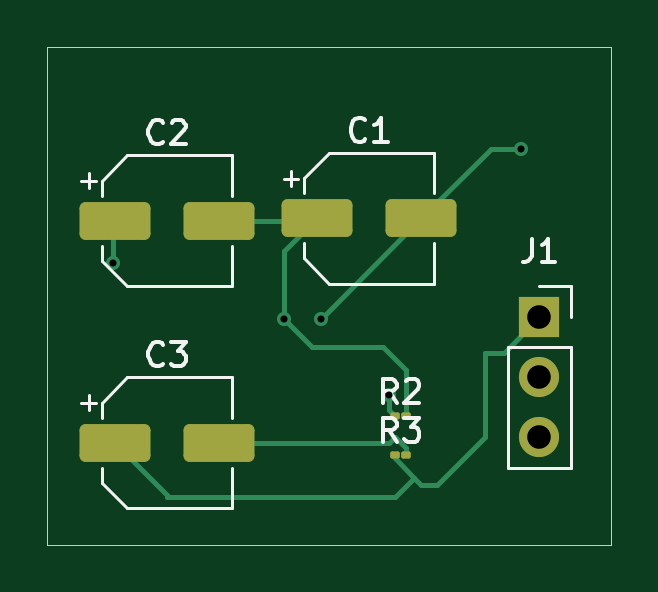
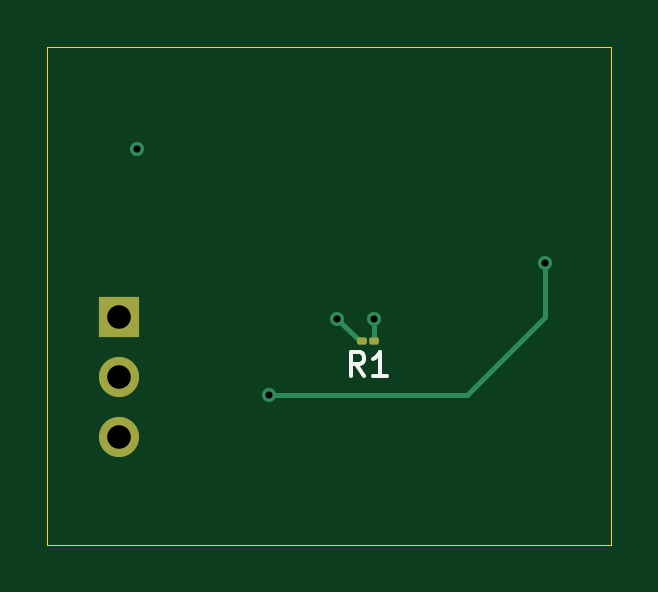
Circuit board: 11 layer files. Board 23.9 x 21.1 mm.
- bottom_copper: ktest-B_Cu.gbl (2395 bytes)
- bottom_mask: ktest-B_Mask.gbs (1419 bytes)
- paste: ktest-B_Paste.gbp (1265 bytes)
- bottom_silk: ktest-B_Silkscreen.gbo (1368 bytes)
- outline: ktest-Edge_Cuts.gm1 (695 bytes)
- top_copper: ktest-F_Cu.gtl (4346 bytes)
- top_mask: ktest-F_Mask.gts (1803 bytes)
- paste: ktest-F_Paste.gtp (1649 bytes)
- top_silk: ktest-F_Silkscreen.gto (8708 bytes)
- drill: ktest-NPTH_drill.drl (356 bytes)
- drill: ktest-PTH_drill.drl (600 bytes)

=== bottom_copper: ktest-B_Cu.gbl (2395 bytes, source withheld) ===
=== bottom_mask: ktest-B_Mask.gbs (1419 bytes, source withheld) ===
=== paste: ktest-B_Paste.gbp (1265 bytes, source withheld) ===
=== bottom_silk: ktest-B_Silkscreen.gbo ===
%TF.GenerationSoftware,KiCad,Pcbnew,10.0.5-unknown-202607221313~667fa36054~ubuntu25.10.1*%
%TF.CreationDate,2026-10-01T21:11:40+00:00*%
%TF.ProjectId,ktest,6b746573-742e-46b6-9963-61645f706362,0.0.2*%
%TF.SameCoordinates,Original*%
%TF.FileFunction,Legend,Bot*%
%TF.FilePolarity,Positive*%
%FSLAX46Y46*%
G04 Gerber Fmt 4.6, Leading zero omitted, Abs format (unit mm)*
G04 Created by KiCad (PCBNEW 10.0.5-unknown-202607221313~667fa36054~ubuntu25.10.1) date 2026-10-01 21:11:40*
%MOMM*%
%LPD*%
G01*
G04 APERTURE LIST*
%ADD10C,0.150000*%
G04 APERTURE END LIST*
D10*
X102871666Y-57364819D02*
X103204999Y-56888628D01*
X103443094Y-57364819D02*
X103443094Y-56364819D01*
X103443094Y-56364819D02*
X103062142Y-56364819D01*
X103062142Y-56364819D02*
X102966904Y-56412438D01*
X102966904Y-56412438D02*
X102919285Y-56460057D01*
X102919285Y-56460057D02*
X102871666Y-56555295D01*
X102871666Y-56555295D02*
X102871666Y-56698152D01*
X102871666Y-56698152D02*
X102919285Y-56793390D01*
X102919285Y-56793390D02*
X102966904Y-56841009D01*
X102966904Y-56841009D02*
X103062142Y-56888628D01*
X103062142Y-56888628D02*
X103443094Y-56888628D01*
X101919285Y-57364819D02*
X102490713Y-57364819D01*
X102204999Y-57364819D02*
X102204999Y-56364819D01*
X102204999Y-56364819D02*
X102300237Y-56507676D01*
X102300237Y-56507676D02*
X102395475Y-56602914D01*
X102395475Y-56602914D02*
X102490713Y-56650533D01*
M02*

=== outline: ktest-Edge_Cuts.gm1 ===
%TF.GenerationSoftware,KiCad,Pcbnew,10.0.5-unknown-202607221313~667fa36054~ubuntu25.10.1*%
%TF.CreationDate,2026-10-01T21:11:40+00:00*%
%TF.ProjectId,ktest,6b746573-742e-46b6-9963-61645f706362,0.0.2*%
%TF.SameCoordinates,Original*%
%TF.FileFunction,Profile,NP*%
%FSLAX46Y46*%
G04 Gerber Fmt 4.6, Leading zero omitted, Abs format (unit mm)*
G04 Created by KiCad (PCBNEW 10.0.5-unknown-202607221313~667fa36054~ubuntu25.10.1) date 2026-10-01 21:11:40*
%MOMM*%
%LPD*%
G01*
G04 APERTURE LIST*
%TA.AperFunction,Profile*%
%ADD10C,0.050000*%
%TD*%
G04 APERTURE END LIST*
D10*
X92414000Y-43434000D02*
X116290000Y-43434000D01*
X116290000Y-64516000D01*
X92414000Y-64516000D01*
X92414000Y-43434000D01*
M02*

=== top_copper: ktest-F_Cu.gtl ===
%TF.GenerationSoftware,KiCad,Pcbnew,10.0.5-unknown-202607221313~667fa36054~ubuntu25.10.1*%
%TF.CreationDate,2026-10-01T21:11:40+00:00*%
%TF.ProjectId,ktest,6b746573-742e-46b6-9963-61645f706362,0.0.2*%
%TF.SameCoordinates,Original*%
%TF.FileFunction,Copper,L1,Top*%
%TF.FilePolarity,Positive*%
%FSLAX46Y46*%
G04 Gerber Fmt 4.6, Leading zero omitted, Abs format (unit mm)*
G04 Created by KiCad (PCBNEW 10.0.5-unknown-202607221313~667fa36054~ubuntu25.10.1) date 2026-10-01 21:11:40*
%MOMM*%
%LPD*%
G01*
G04 APERTURE LIST*
G04 Aperture macros list*
%AMRoundRect*
0 Rectangle with rounded corners*
0 $1 Rounding radius*
0 $2 $3 $4 $5 $6 $7 $8 $9 X,Y pos of 4 corners*
0 Add a 4 corners polygon primitive as box body*
4,1,4,$2,$3,$4,$5,$6,$7,$8,$9,$2,$3,0*
0 Add four circle primitives for the rounded corners*
1,1,$1+$1,$2,$3*
1,1,$1+$1,$4,$5*
1,1,$1+$1,$6,$7*
1,1,$1+$1,$8,$9*
0 Add four rect primitives between the rounded corners*
20,1,$1+$1,$2,$3,$4,$5,0*
20,1,$1+$1,$4,$5,$6,$7,0*
20,1,$1+$1,$6,$7,$8,$9,0*
20,1,$1+$1,$8,$9,$2,$3,0*%
G04 Aperture macros list end*
%TA.AperFunction,SMDPad,CuDef*%
%ADD10RoundRect,0.250000X-1.250000X-0.550000X1.250000X-0.550000X1.250000X0.550000X-1.250000X0.550000X0*%
%TD*%
%TA.AperFunction,SMDPad,CuDef*%
%ADD11RoundRect,0.075000X-0.125000X-0.075000X0.125000X-0.075000X0.125000X0.075000X-0.125000X0.075000X0*%
%TD*%
%TA.AperFunction,ComponentPad*%
%ADD12R,1.700000X1.700000*%
%TD*%
%TA.AperFunction,ComponentPad*%
%ADD13C,1.700000*%
%TD*%
%TA.AperFunction,ViaPad*%
%ADD14C,0.600000*%
%TD*%
%TA.AperFunction,Conductor*%
%ADD15C,0.200000*%
%TD*%
G04 APERTURE END LIST*
D10*
%TO.P,C2,1*%
%TO.N,Net-(J1-Pin_3)*%
X95294000Y-50800000D03*
%TO.P,C2,2*%
%TO.N,Net-(C1-Pad1)*%
X99694000Y-50800000D03*
%TD*%
%TO.P,C3,1*%
%TO.N,Net-(J1-Pin_1)*%
X95294000Y-60198000D03*
%TO.P,C3,2*%
%TO.N,Net-(C3-Pad2)*%
X99694000Y-60198000D03*
%TD*%
D11*
%TO.P,R3,1*%
%TO.N,Net-(J1-Pin_1)*%
X107129000Y-60706000D03*
%TO.P,R3,2*%
%TO.N,Net-(C3-Pad2)*%
X107629000Y-60706000D03*
%TD*%
D12*
%TO.P,J1,1,Pin_1_1*%
%TO.N,Net-(J1-Pin_1)*%
X113259000Y-54881000D03*
D13*
%TO.P,J1,2,Pin_2_2*%
%TO.N,Net-(J1-Pin_2)*%
X113259000Y-57421000D03*
%TO.P,J1,3,Pin_3_3*%
%TO.N,Net-(J1-Pin_3)*%
X113259000Y-59961000D03*
%TD*%
D10*
%TO.P,C1,1*%
%TO.N,Net-(C1-Pad1)*%
X103855000Y-50707000D03*
%TO.P,C1,2*%
%TO.N,Net-(J1-Pin_2)*%
X108255000Y-50707000D03*
%TD*%
D11*
%TO.P,R2,1*%
%TO.N,Net-(J1-Pin_3)*%
X107129000Y-59056000D03*
%TO.P,R2,2*%
%TO.N,Net-(C1-Pad1)*%
X107629000Y-59056000D03*
%TD*%
D14*
%TO.N,Net-(J1-Pin_3)*%
X95208000Y-52578000D03*
X106892000Y-58166000D03*
%TO.N,Net-(C1-Pad1)*%
X102455000Y-54957000D03*
%TO.N,Net-(J1-Pin_2)*%
X104005000Y-54957000D03*
X112480000Y-47752000D03*
%TD*%
%TO.N,Net-(J1-Pin_3)*%
D15*
X106892000Y-58819000D02*
X107129000Y-59056000D01*
X95208000Y-50886000D02*
X95294000Y-50800000D01*
X106892000Y-58166000D02*
X106892000Y-58819000D01*
X95208000Y-52578000D02*
X95208000Y-50886000D01*
%TO.N,Net-(C1-Pad1)*%
X106638000Y-56134000D02*
X103632000Y-56134000D01*
X107629000Y-59056000D02*
X107629000Y-57125000D01*
X99694000Y-50800000D02*
X103762000Y-50800000D01*
X103762000Y-50800000D02*
X103855000Y-50707000D01*
X102455000Y-54957000D02*
X102455000Y-52107000D01*
X103632000Y-56134000D02*
X102455000Y-54957000D01*
X107629000Y-57125000D02*
X106638000Y-56134000D01*
X102455000Y-52107000D02*
X103855000Y-50707000D01*
%TO.N,Net-(J1-Pin_1)*%
X97494000Y-62398000D02*
X97494000Y-62484000D01*
X107146000Y-62484000D02*
X107951501Y-61678499D01*
X108249001Y-61976000D02*
X108924000Y-61976000D01*
X107129000Y-60855999D02*
X107951501Y-61678499D01*
X110956000Y-59944000D02*
X110956000Y-56388000D01*
X107951501Y-61678499D02*
X108249001Y-61976000D01*
X97494000Y-62484000D02*
X107146000Y-62484000D01*
X95294000Y-60198000D02*
X97494000Y-62398000D01*
X107129000Y-60706000D02*
X107129000Y-60855999D01*
X111752000Y-56388000D02*
X113259000Y-54881000D01*
X110956000Y-56388000D02*
X111752000Y-56388000D01*
X108924000Y-61976000D02*
X110956000Y-59944000D01*
%TO.N,Net-(C3-Pad2)*%
X107629000Y-60706000D02*
X107629000Y-60427000D01*
X107146000Y-59944000D02*
X106892000Y-60198000D01*
X106892000Y-60198000D02*
X99694000Y-60198000D01*
X107629000Y-60427000D02*
X107146000Y-59944000D01*
%TO.N,Net-(J1-Pin_2)*%
X104005000Y-54957000D02*
X108255000Y-50707000D01*
X108255000Y-50707000D02*
X111210000Y-47752000D01*
X111210000Y-47752000D02*
X112480000Y-47752000D01*
%TD*%
M02*

=== top_mask: ktest-F_Mask.gts (1803 bytes, source withheld) ===
=== paste: ktest-F_Paste.gtp (1649 bytes, source withheld) ===
=== top_silk: ktest-F_Silkscreen.gto (8708 bytes, source omitted) ===
=== drill: ktest-NPTH_drill.drl ===
M48
; DRILL file KiCad 10.0.5-unknown-202607221313~667fa36054~ubuntu25.10.1 date 2026-10-01T21:11:40
; FORMAT={-:-/ absolute / metric / decimal}
; #@! TF.CreationDate,2026-10-01T21:11:40+00:00
; #@! TF.GenerationSoftware,Kicad,Pcbnew,10.0.5-unknown-202607221313~667fa36054~ubuntu25.10.1
; #@! TF.FileFunction,NonPlated,1,4,NPTH
FMAT,2
METRIC
%
G90
G05
M30

=== drill: ktest-PTH_drill.drl ===
M48
; DRILL file KiCad 10.0.5-unknown-202607221313~667fa36054~ubuntu25.10.1 date 2026-10-01T21:11:40
; FORMAT={-:-/ absolute / metric / decimal}
; #@! TF.CreationDate,2026-10-01T21:11:40+00:00
; #@! TF.GenerationSoftware,Kicad,Pcbnew,10.0.5-unknown-202607221313~667fa36054~ubuntu25.10.1
; #@! TF.FileFunction,Plated,1,4,PTH
FMAT,2
METRIC
; #@! TA.AperFunction,Plated,PTH,ViaDrill
T1C0.300
; #@! TA.AperFunction,Plated,PTH,ComponentDrill
T2C1.000
%
G90
G05
T1
X95.208Y-52.578
X102.455Y-54.957
X104.005Y-54.957
X106.892Y-58.166
X112.48Y-47.752
T2
X113.259Y-54.881
X113.259Y-57.421
X113.259Y-59.961
M30
